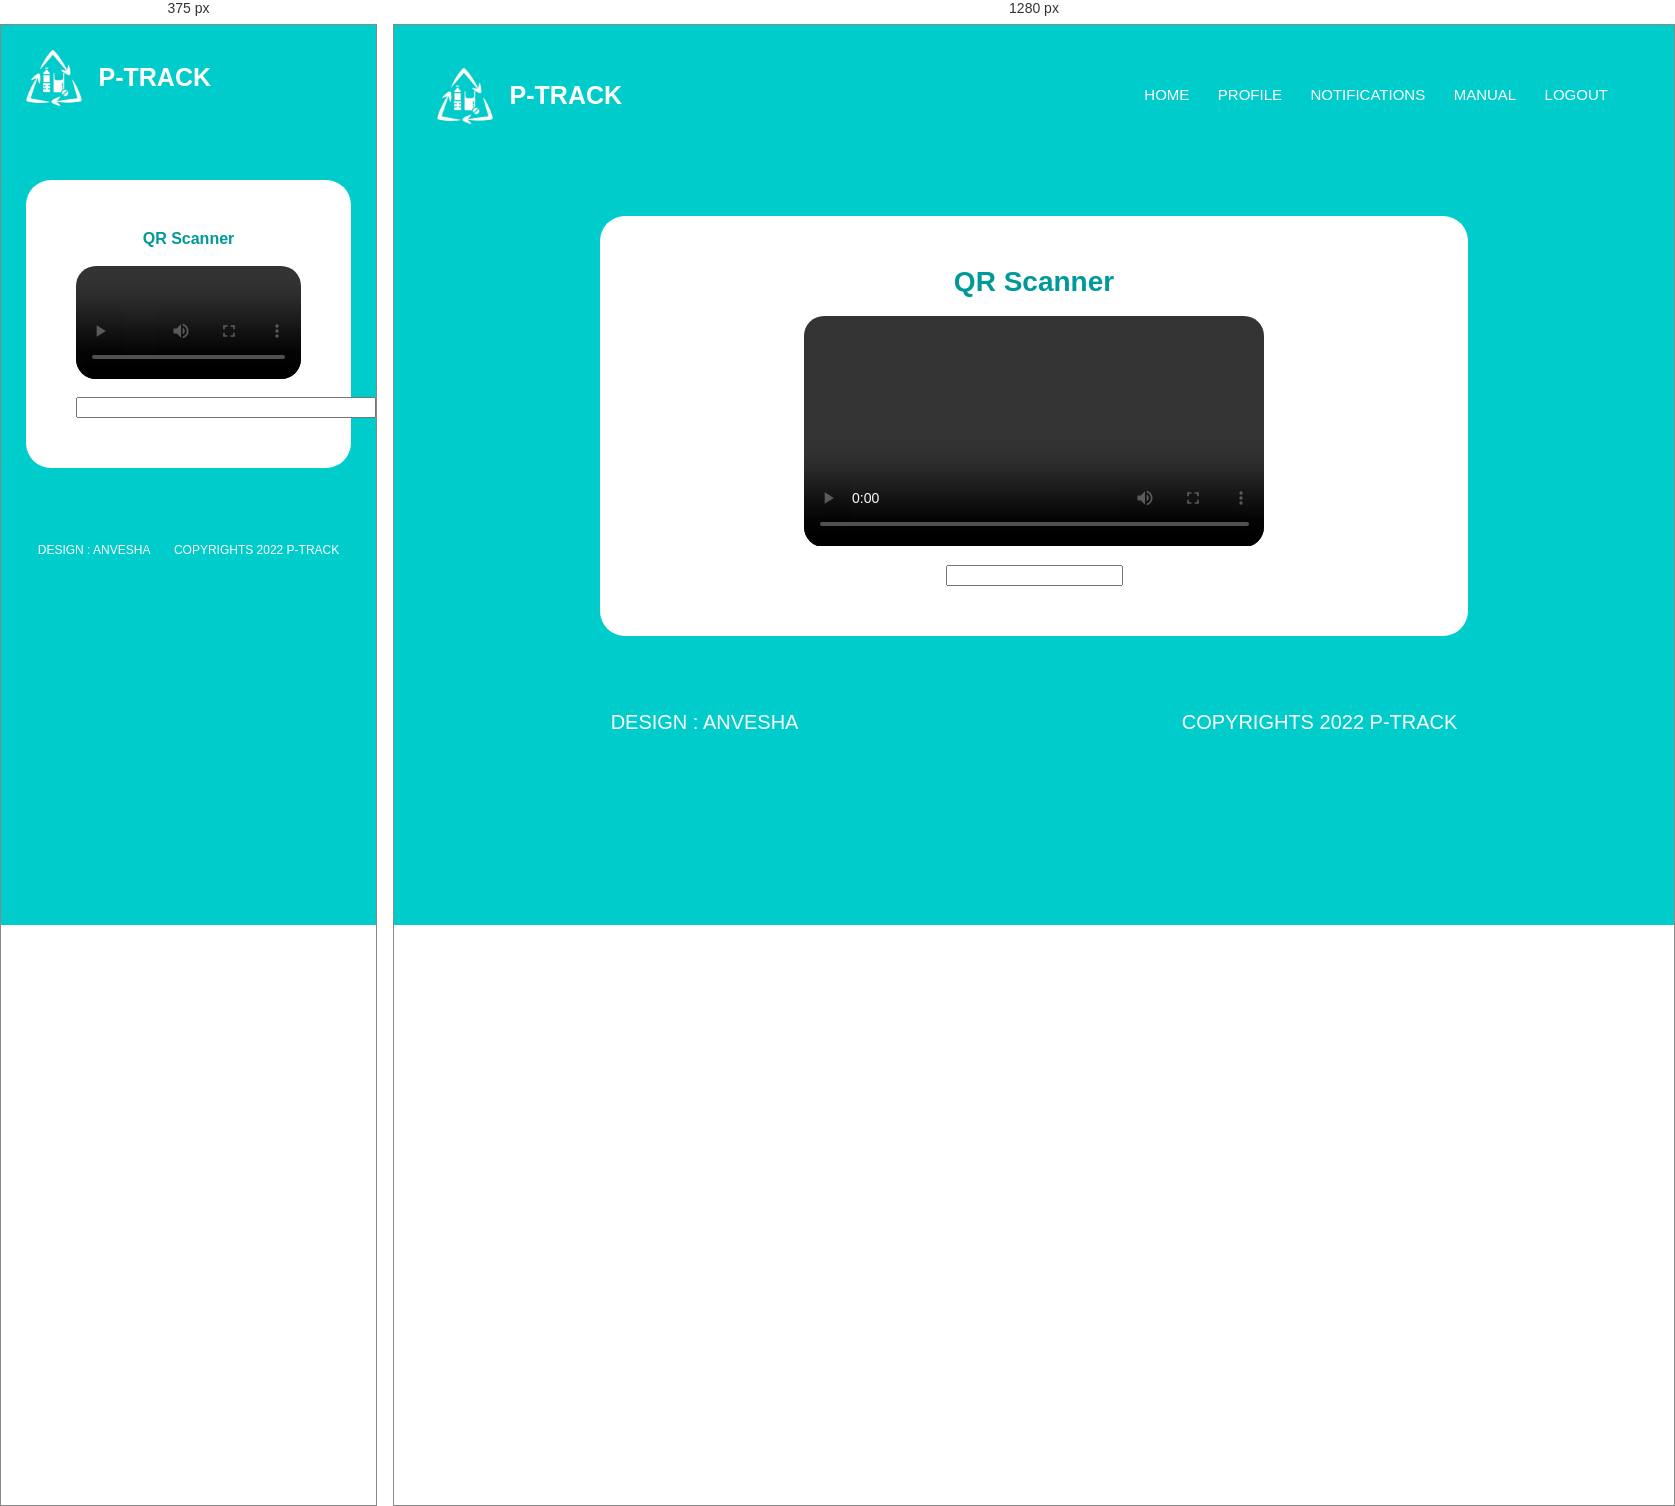
Rendered at 375 px and 1280 px, left to right.

<!-- file: qrscanner.html -->
<html>
    <head>
        <meta name="viewport" content="width=device-width"  initial-scale="1.0">
        <title>Anvesha</title>
        <style>
            #preview{
                border-radius: 20px;}
            h1{
                font-size:48px;}
            .invisible{
                display:block;
            }
            @media(max-width: 700px)
            {
                #preview{
                    width : 100%;}
                h1 {
                    font-size : 28px;}
            }
        </style>
        <link rel="stylesheet" href="../css/dashstyle.css">
        <link rel="preconnect" href="https://fonts.googleapis.com">
        <link rel="preconnect" href="https://fonts.gstatic.com" crossorigin>
        <link href="https://fonts.googleapis.com/css2?family=Poppins:ital,wght@0,100;0,200;0,300;0,400;0,500;0,600;0,700;0,900;1,200&display=swap" rel="stylesheet">
        <link rel="stylesheet" href="https://stackpath.bootstrapcdn.com/font-awesome/4.7.0/css/font-awesome.min.css">
        <script type="text/javascript" src="https://cdnjs.cloudfare.com/ajax/libs/webrtc-adapter/3.3.3/adapter.min.js"></script>
        <script type="text/javascript" src="https://cdnjs.cloudfare.com/ajax/libs/vue/2.1.10/vue.min.js"></script>
        <script type="text/javascript" src="https://rawgit.com/schmich/instascan-builds/master/instascan.min.js"></script>
        <script type="text/javascript" src="https://maxcdn.bbotstrapcdn.com/bootstrap/3.4.1/css/bootstrap.min.css"></script>
        <script>
        function showMenu()
        {
           var navlink= document.getElementById("navLinks");
           navlink.style.display="block";
           navlink.style.right="0";
        }
       function hideMenu()
       {
          var navlink= document.getElementById("navLinks");
          navlink.style.display="none";
       }
      </script>
</head>
    <body class="bg">
        <section class="header">
            <nav>
                <a href="anvesha.html" class="logo">
                    <!--logo--><img src="../img/logo.jpeg" height="90px" width="90px" id="pic"/><br>
                 <p><b>P-TRACK</b></p>
                </a>            
                <div class="nav-links" id="navLinks">
                    <i class="fa fa-times" onclick="hideMenu()"></i>    
                    <ul class="components">
                        <li id="s"><a href="">HOME</a></li>
                        <li id="s"><a href="">PROFILE</a></li>
                        <li id="s"><a href="">NOTIFICATIONS</a></li>
                        <li id="s"><a href="">MANUAL</a></li>
                        <li id="s"><a href="">LOGOUT</a></li>
                        <li><i class="fa fa-user-circle-o" aria-hidden="true"></i></li>
                    </ul>
                </div>
                <i class="fa fa-bars" onclick="showMenu()"></i>
            </nav>
         </section>
         <section>
            <div class="generator" >
                <div class="box">
                    <h1>QR Scanner</h1>
                    <br>
                    <!--<hr style="background-color: #099; height: 2px; border: none; margin :0px 180px;">
                    <br><br>-->
                    <form action="../php/qrscan.php" method="post" name="fpage">
                        <div class="scanner">
                            <p>
                                <video id="preview" width="60%"></video>
                            </p><br>
                            <p class="invisible">
                                <input type="text" id="text" readonly="" name="text">
                            </p>
                        </div>
                    </form>
                </div>
            </div>
         </section>
         <footer class="footer">
            <div class="whole" style="justify-content : space-around;">
                <p>DESIGN : <span>ANVESHA</span></p>
                <p>COPYRIGHTS 2022 <span>P-TRACK</span></p>
            </div>
        </footer>
        <script>
            let scanner=new Instascan.Scanner({video: document.getElementById("preview")});
            Instascan.Camera.getCameras().then(function(cameras){
                if(cameras.length>0)
                {
                    scanner.start(cameras[0]);
                }
                else
                {
                    alert("No cameras found");
                }
            }).catch(function(e){
                console.error(e);
            });
            scanner.addListener('scan',function(c){
                val(c);
            });
            function val(p)
            {
                if(p.includes("CUI") && p.includes("DOM"))
                {
                    if(p.includes("CPQ") || p.includes("CCQ") || p.includes("CMQ"))
                    {
                        document.fpage.text.value=p;
                        document.fpage.submit();
                    }
                    else
                    {
                        event.preventDefault();
                        alert("Invalid QR Code");
                    }
                }
            }
          </script>
    </body>
</html>

/* @media block from dashstyle.css */
@media(max-width: 700px){
        .nav-links ul li{
            display: block;
      
           }
           .nav-links{
               position:absolute;
               background: white;
               height: 100vh;
               width:200px;
               top:0;
               right: -200px;
               text-align:left;
               z-index: 2;
               transition: 1s;
               display: none;
           }
           nav .fa{
               display: block;
               color:#099;
               margin:10px;
               cursor: pointer;
               font-size: 22px;
           }
           .nav-links ul{
               padding: 30px;
               
           }
           .nav-links ul li a{
               color: #099;
           } 
             .fa fa-bars{
            display: block;
        }
        .box h1
        {
            font-size : 16px;
        }

        .form-content
        {
            padding : 10px;
        }
        .form-content p input{
            width : 200px;
            height  : 40px;
            font-size :14px;
        }
        #text
        {
            width :300px;
        }
        .footer{
            font-size :12px;
        }
    }